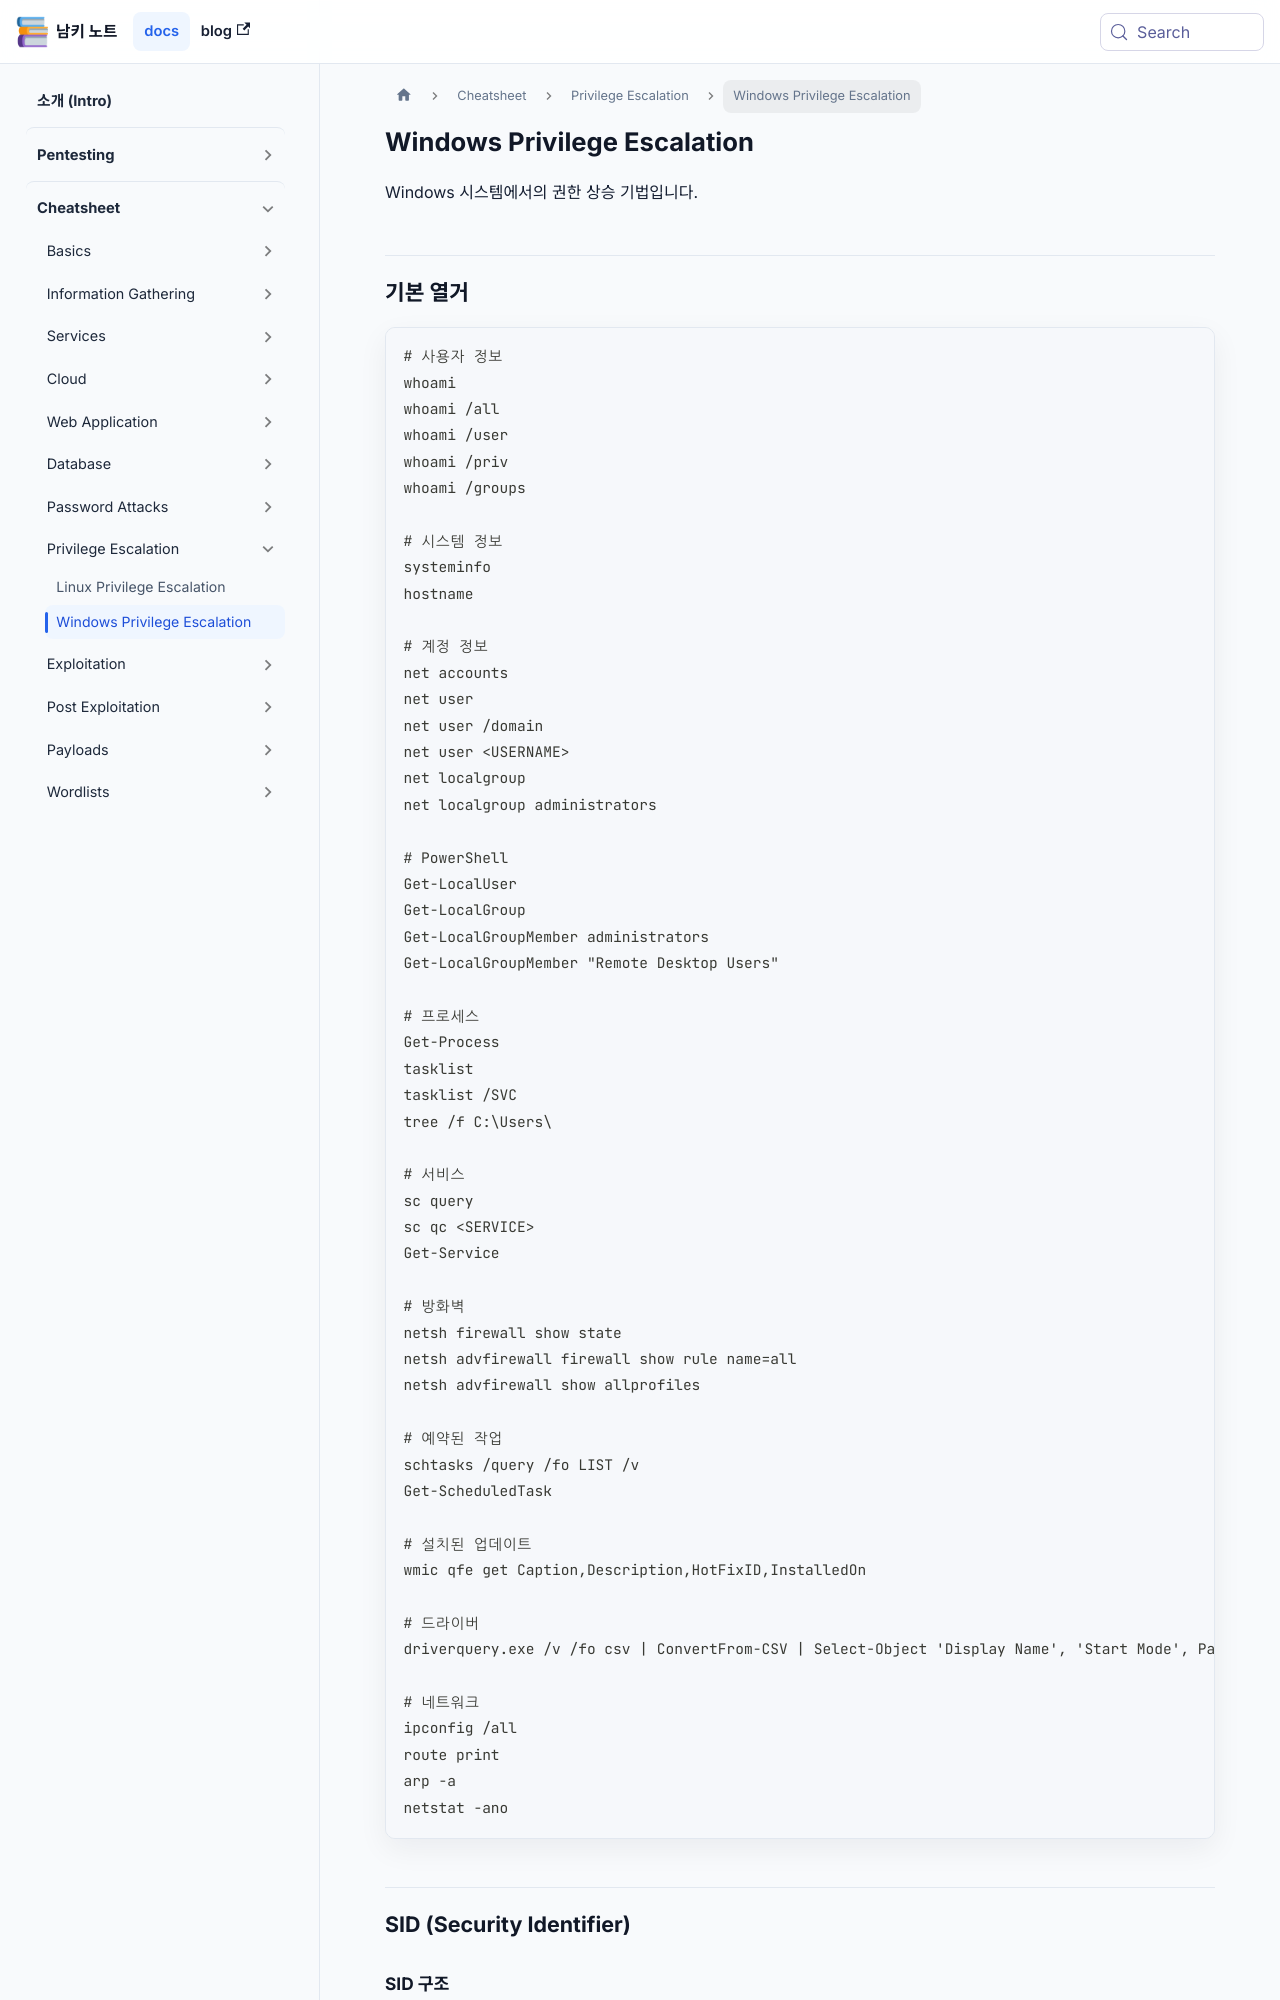

repository: naaamgi/my-docusaurus-page · page: cheatsheet/privilege-escalation/windows/index.html · generator: docusaurus

---
sidebar_position: 2
---

# Windows Privilege Escalation

Windows 시스템에서의 권한 상승 기법입니다.

## 기본 열거

```cmd
# 사용자 정보
whoami
whoami /all
whoami /user
whoami /priv
whoami /groups

# 시스템 정보
systeminfo
hostname

# 계정 정보
net accounts
net user
net user /domain
net user <USERNAME>
net localgroup
net localgroup administrators

# PowerShell
Get-LocalUser
Get-LocalGroup
Get-LocalGroupMember administrators
Get-LocalGroupMember "Remote Desktop Users"

# 프로세스
Get-Process
tasklist
tasklist /SVC
tree /f C:\Users\

# 서비스
sc query
sc qc <SERVICE>
Get-Service

# 방화벽
netsh firewall show state
netsh advfirewall firewall show rule name=all
netsh advfirewall show allprofiles

# 예약된 작업
schtasks /query /fo LIST /v
Get-ScheduledTask

# 설치된 업데이트
wmic qfe get Caption,Description,HotFixID,InstalledOn

# 드라이버
driverquery.exe /v /fo csv | ConvertFrom-CSV | Select-Object 'Display Name', 'Start Mode', Path

# 네트워크
ipconfig /all
route print
arp -a
netstat -ano
```

## SID (Security Identifier)

### SID 구조

**형식:** S-R-X-Y
- **S**: SID를 나타냄
- **R**: Revision (항상 1)
- **X**: Identifier Authority (대부분 5)
- **Y**: Sub Authority
